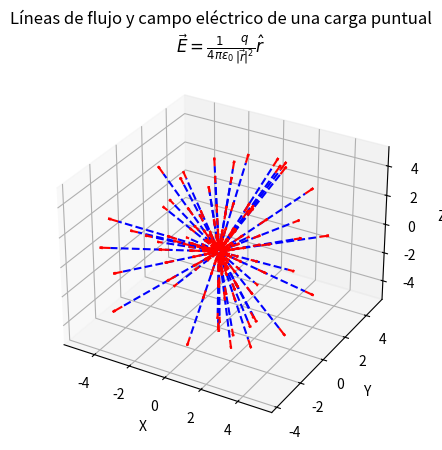

Write Python code to recreate this figure.
import numpy as np
import matplotlib.pyplot as plt
from mpl_toolkits.mplot3d import Axes3D
from matplotlib.colors import LightSource
from scipy.integrate import solve_ivp

def electric_field(x, y, z, q, k):
    r = np.sqrt(x**2 + y**2 + z**2)
    Ex = k * q * x / r**3
    Ey = k * q * y / r**3
    Ez = k * q * z / r**3
    return Ex, Ey, Ez

def field_line(t, pos, q, k):
    x, y, z = pos
    Ex, Ey, Ez = electric_field(x, y, z, q, k)
    return [Ex, Ey, Ez]

q = 1e-9
k = 8.9875517923e9

fig = plt.figure()
ax = fig.add_subplot(111, projection='3d')
ax.set_title("Líneas de flujo y campo eléctrico de una carga puntual\n"
             r"$\vec{E} = \frac{1}{4 \pi \epsilon_0} \frac{q}{|\vec{r}|^2} \hat{r}$")


# Dibuja líneas de flujo y vectores del campo eléctrico
num_streamlines = 45
num_vectors_per_streamline = 5

for i in range(num_streamlines):
    theta = np.random.uniform(0, np.pi)
    phi = np.random.uniform(0, 2 * np.pi)
    x0 = 0.1 * np.sin(theta) * np.cos(phi)
    y0 = 0.1 * np.sin(theta) * np.sin(phi)
    z0 = 0.1 * np.cos(theta)

    sol = solve_ivp(field_line, [0, 5], [x0, y0, z0], args=(q, k), rtol=1e-6, atol=1e-6)
    ax.plot(sol.y[0], sol.y[1], sol.y[2], color='blue', linestyle='dashed')

    # Dibuja vectores del campo eléctrico sobre las líneas de flujo
    num_points = len(sol.y[0])
    vector_indices = np.linspace(0, num_points-1, num_vectors_per_streamline, dtype=int)

    for idx in vector_indices:
        x, y, z = sol.y[0][idx], sol.y[1][idx], sol.y[2][idx]
        Ex, Ey, Ez = electric_field(x, y, z, q, k)
        E = np.sqrt(Ex**2 + Ey**2 + Ez**2)

        epsilon = 1e-9
        ax.quiver(x, y, z, Ex/(E + epsilon), Ey/(E + epsilon), Ez/(E + epsilon), length=0.5, color='red')

ax.set_xlabel('X')
ax.set_ylabel('Y')
ax.set_zlabel('Z')
plt.show()
